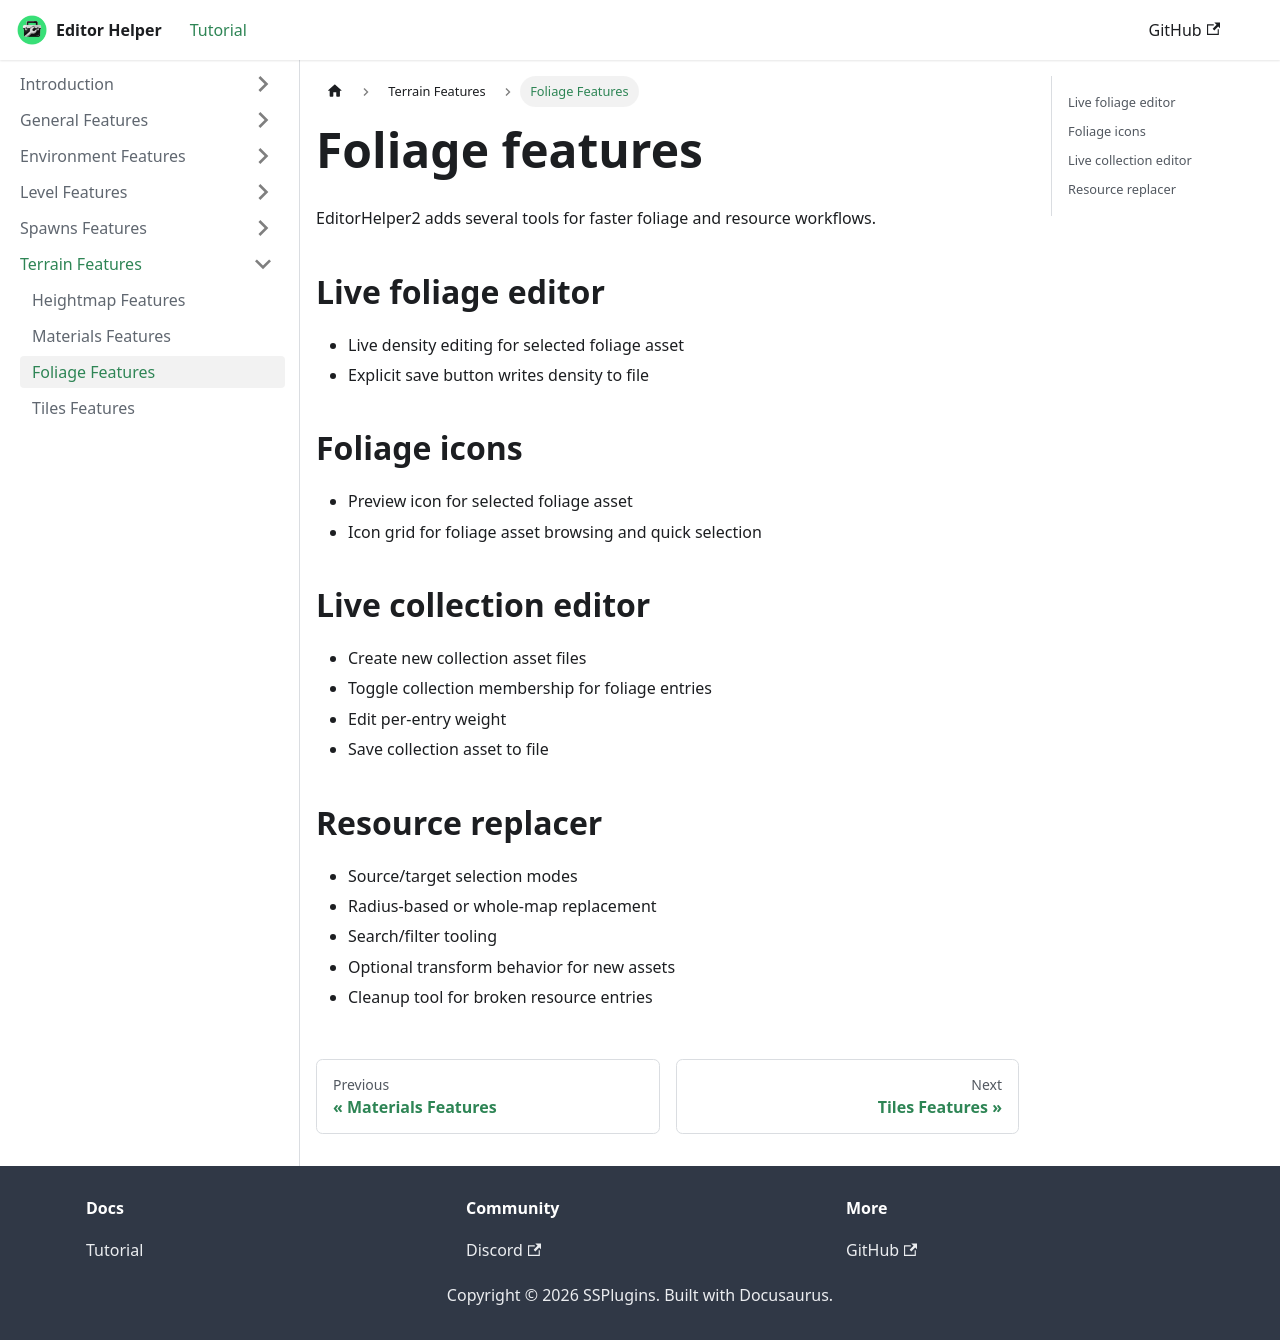

repository: Senior-S/EditorHelper · page: Foliage.html · generator: docusaurus

---
title: "Foliage features"
sidebar_label: "Foliage Features"
sidebar_position: 2
slug: /Foliage
---

# Foliage features

EditorHelper2 adds several tools for faster foliage and resource workflows.

## Live foliage editor

- Live density editing for selected foliage asset
- Explicit save button writes density to file

## Foliage icons

- Preview icon for selected foliage asset
- Icon grid for foliage asset browsing and quick selection

## Live collection editor

- Create new collection asset files
- Toggle collection membership for foliage entries
- Edit per-entry weight
- Save collection asset to file

## Resource replacer

- Source/target selection modes
- Radius-based or whole-map replacement
- Search/filter tooling
- Optional transform behavior for new assets
- Cleanup tool for broken resource entries
